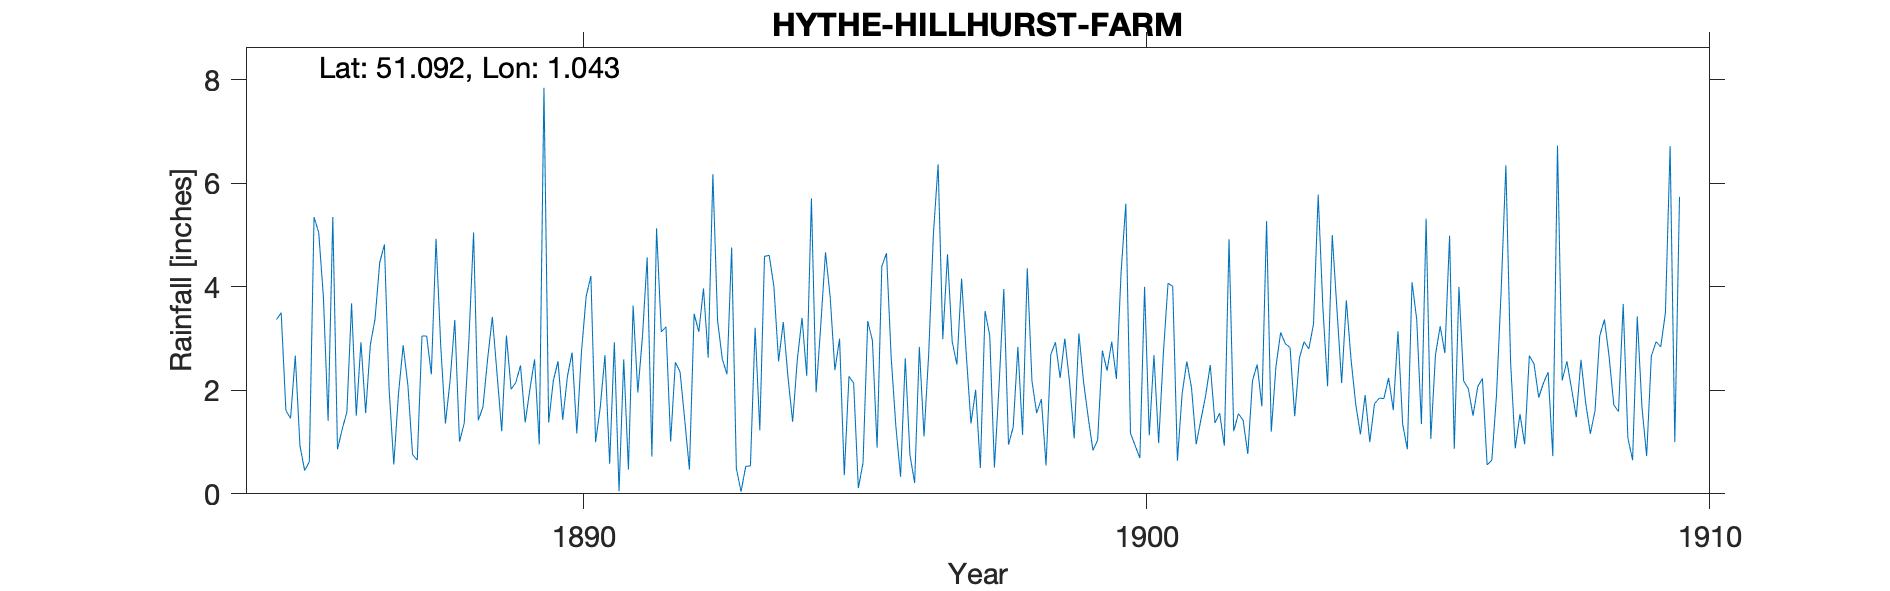

The table this chart was drawn from, first rows:
HYTHE-HILLHURST-FARM, , , , , , , , , , , , , , , , , , , , , , , 
Grid ref, TR132369, Long, 1.043, Lat, 51.09, Elevation, 280, ft, , , , , , , , , , , , , , , 
Station no, RR2171, , , , , , , , , , , , , , , , , , , , , , 
, 1880, 1881, 1882, 1883, 1884, 1885, 1886, 1887, 1888, 1889, 1890, 1891, 1892, 1893, 1894, 1895, 1896, 1897, 1898, 1899, 1900, 1901, 1902
January, , , , , , 3.37, 5.35, 2.02, 1.36, 1.21, 2.56, 2.93, 1.01, 2.31, 3.32, 3, 1.3, 2.94, 0.95, 3, 4.29, 0.64, 1.21
February, , , , , , 3.5, 0.86, 0.57, 2.19, 3.06, 1.43, 0.05, 2.54, 4.76, 2.26, 0.36, 0.33, 2.5, 1.29, 2.17, 5.61, 1.93, 1.55
March, , , , , , 1.61, 1.25, 1.94, 3.36, 2.02, 2.27, 2.6, 2.36, 0.49, 1.39, 2.27, 2.62, 4.16, 2.84, 1.07, 1.17, 2.56, 1.42
April, , , , , , 1.46, 1.58, 2.87, 1.01, 2.15, 2.73, 0.47, 1.43, 0.04, 2.6, 2.14, 0.75, 2.7, 1.14, 3.1, 0.93, 2.05, 0.77
May, , , , , , 2.67, 3.68, 2.1, 1.36, 2.48, 1.17, 3.64, 0.47, 0.53, 3.4, 0.11, 0.21, 1.36, 4.36, 2.16, 0.69, 0.96, 2.19
June, , , , , , 0.93, 1.51, 0.76, 2.96, 1.38, 2.75, 1.96, 3.48, 0.54, 2.28, 0.6, 2.84, 2.01, 2.18, 1.47, 4, 1.43, 2.5
July, , , , , , 0.45, 2.93, 0.65, 5.05, 2.02, 3.82, 3.05, 3.13, 3.21, 5.71, 3.34, 1.11, 0.5, 1.56, 0.84, 1.13, 1.89, 1.69
August, , , , , , 0.62, 1.56, 3.05, 1.42, 2.6, 4.21, 4.57, 3.97, 1.23, 1.96, 2.96, 2.72, 3.53, 1.83, 1.04, 2.68, 2.49, 5.27
September, , , , , , 5.35, 2.88, 3.05, 1.68, 0.95, 1, 0.72, 2.63, 4.59, 3.27, 0.89, 5.03, 3.06, 0.55, 2.77, 0.98, 1.37, 1.2
October, , , , , , 5.05, 3.38, 2.31, 2.61, 7.85, 1.67, 5.13, 6.18, 4.61, 4.67, 4.4, 6.37, 0.51, 2.69, 2.38, 2.71, 1.56, 2.46
November, , , , , , 3.8, 4.47, 4.93, 3.42, 1.38, 2.68, 3.13, 3.35, 4.01, 3.8, 4.65, 2.99, 2.11, 2.93, 2.94, 4.07, 0.93, 3.12
December, , , , , , 1.41, 4.82, 2.86, 2.32, 2.19, 0.58, 3.23, 2.61, 2.56, 2.39, 2.63, 4.63, 3.96, 2.24, 2.22, 4.01, 4.92, 2.9
Total, , , , , , 30.22, 34.27, 27.11, 28.74, 29.29, 26.87, 31.48, 33.16, 28.88, 37.05, 27.35, 30.9, 29.34, 24.56, 25.16, 32.27, 22.73, 26.28
